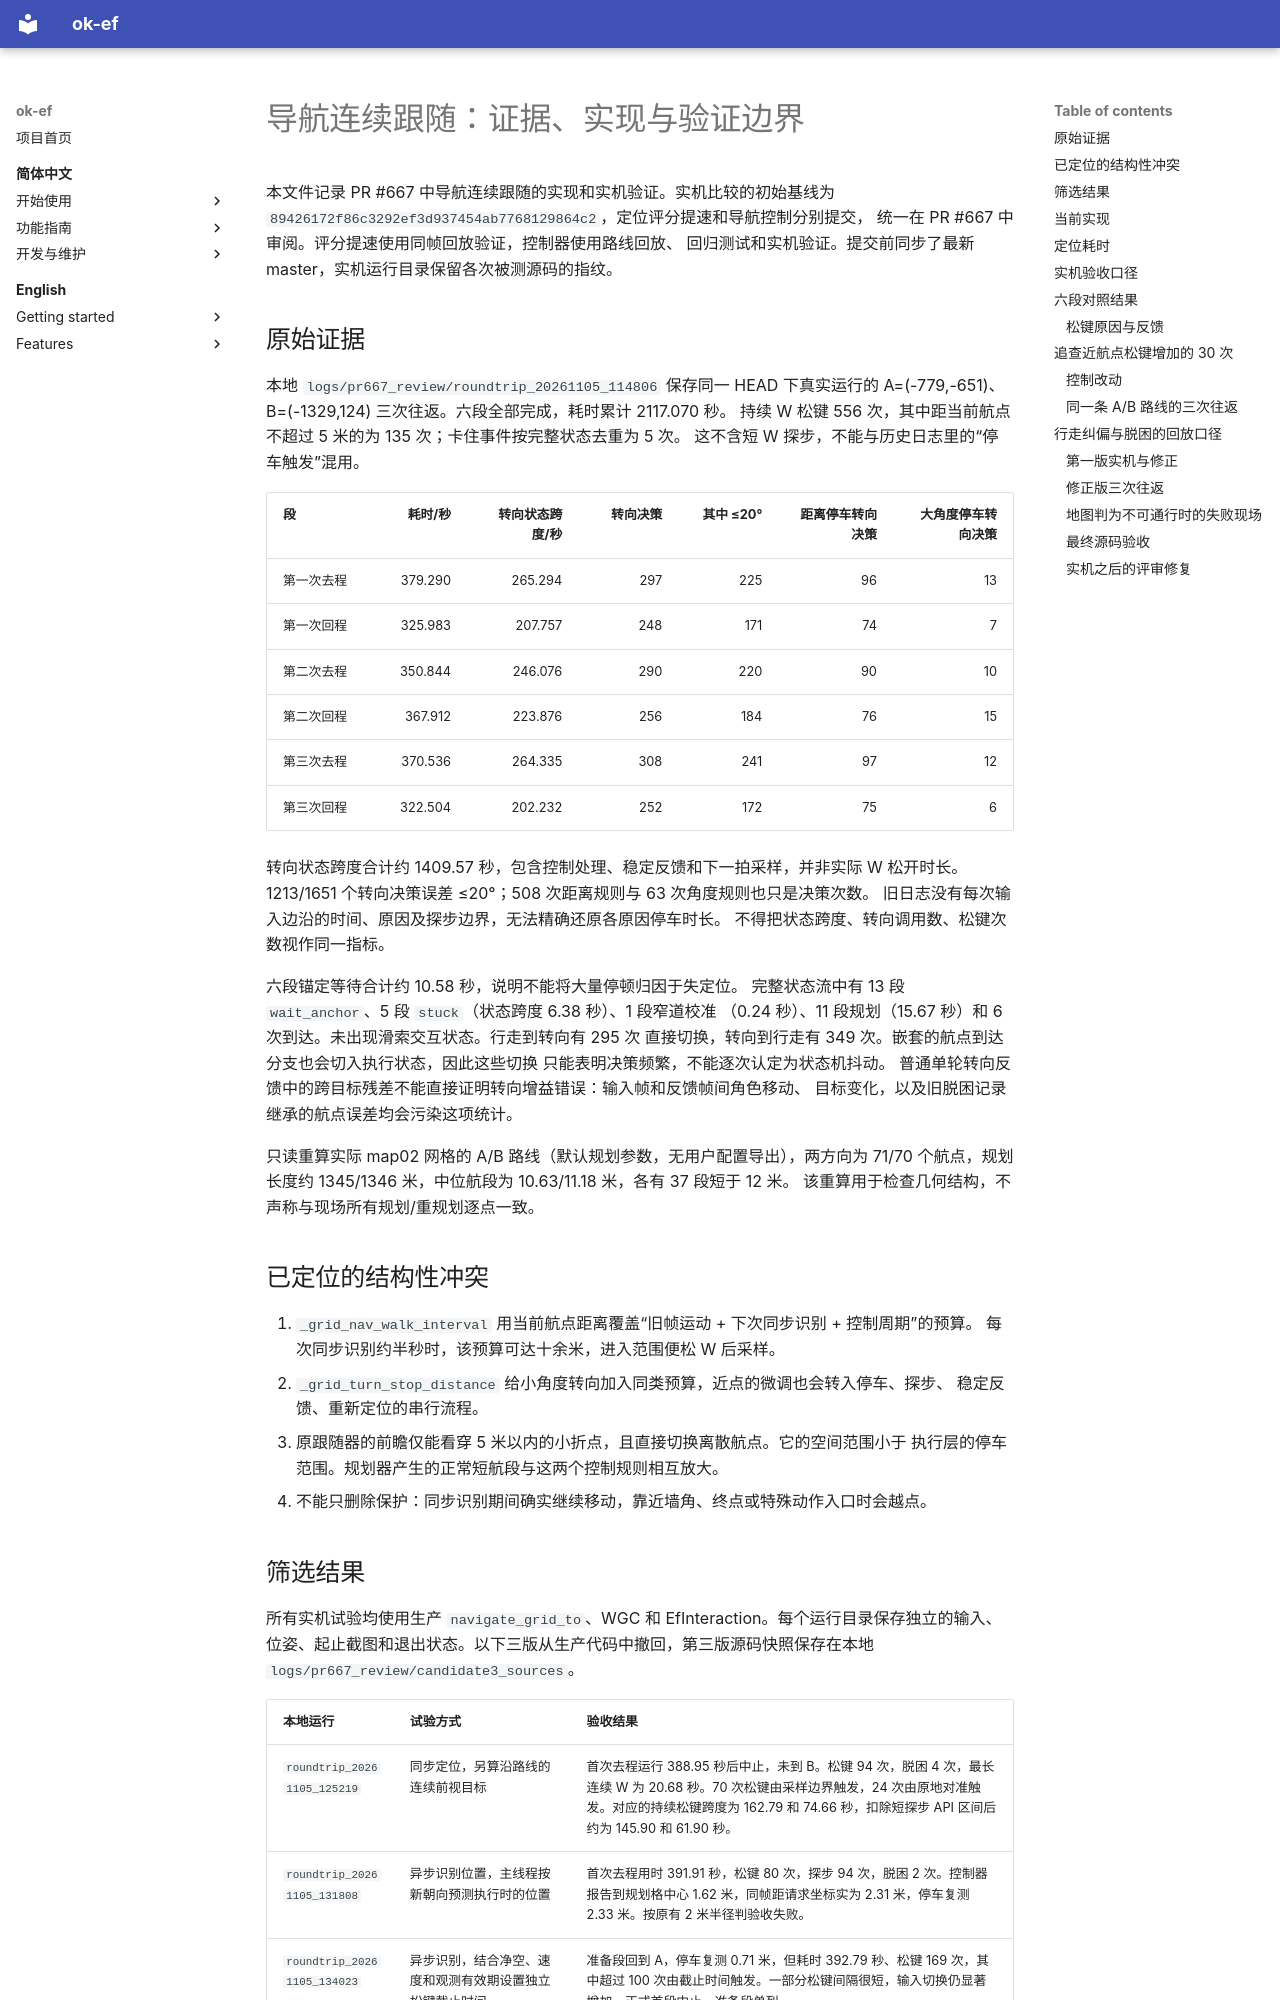

repository: AliceJump/ok-end-field · page: dev/导航连续跟随/index.html · generator: mkdocs

# 导航连续跟随：证据、实现与验证边界

本文件记录 PR #667 中导航连续跟随的实现和实机验证。实机比较的初始基线为
`89426172f86c3292ef3d937454ab7768129864c2`，定位评分提速和导航控制分别提交，
统一在 PR #667 中审阅。评分提速使用同帧回放验证，控制器使用路线回放、
回归测试和实机验证。提交前同步了最新 master，实机运行目录保留各次被测源码的指纹。

## 原始证据

本地 `logs/pr667_review/roundtrip_20261105_114806` 保存同一 HEAD 下真实运行的
A=(-779,-651)、B=(-1329,124) 三次往返。六段全部完成，耗时累计 2117.070 秒。
持续 W 松键 556 次，其中距当前航点不超过 5 米的为 135 次；卡住事件按完整状态去重为 5 次。
这不含短 W 探步，不能与历史日志里的“停车触发”混用。

| 段 | 耗时/秒 | 转向状态跨度/秒 | 转向决策 | 其中 ≤20° | 距离停车转向决策 | 大角度停车转向决策 |
|---|---:|---:|---:|---:|---:|---:|
| 第一次去程 | 379.290 | 265.294 | 297 | 225 | 96 | 13 |
| 第一次回程 | 325.983 | 207.757 | 248 | 171 | 74 | 7 |
| 第二次去程 | 350.844 | 246.076 | 290 | 220 | 90 | 10 |
| 第二次回程 | 367.912 | 223.876 | 256 | 184 | 76 | 15 |
| 第三次去程 | 370.536 | 264.335 | 308 | 241 | 97 | 12 |
| 第三次回程 | 322.504 | 202.232 | 252 | 172 | 75 | 6 |

转向状态跨度合计约 1409.57 秒，包含控制处理、稳定反馈和下一拍采样，并非实际 W 松开时长。
1213/1651 个转向决策误差 ≤20°；508 次距离规则与 63 次角度规则也只是决策次数。
旧日志没有每次输入边沿的时间、原因及探步边界，无法精确还原各原因停车时长。
不得把状态跨度、转向调用数、松键次数视作同一指标。

六段锚定等待合计约 10.58 秒，说明不能将大量停顿归因于失定位。
完整状态流中有 13 段 `wait_anchor`、5 段 `stuck`（状态跨度 6.38 秒）、1 段窄道校准
（0.24 秒）、11 段规划（15.67 秒）和 6 次到达。未出现滑索交互状态。行走到转向有 295 次
直接切换，转向到行走有 349 次。嵌套的航点到达分支也会切入执行状态，因此这些切换
只能表明决策频繁，不能逐次认定为状态机抖动。
普通单轮转向反馈中的跨目标残差不能直接证明转向增益错误：输入帧和反馈帧间角色移动、
目标变化，以及旧脱困记录继承的航点误差均会污染这项统计。

只读重算实际 map02 网格的 A/B 路线（默认规划参数，无用户配置导出），两方向为 71/70
个航点，规划长度约 1345/1346 米，中位航段为 10.63/11.18 米，各有 37 段短于 12 米。
该重算用于检查几何结构，不声称与现场所有规划/重规划逐点一致。

## 已定位的结构性冲突

1. `_grid_nav_walk_interval` 用当前航点距离覆盖“旧帧运动 + 下次同步识别 + 控制周期”的预算。
   每次同步识别约半秒时，该预算可达十余米，进入范围便松 W 后采样。
2. `_grid_turn_stop_distance` 给小角度转向加入同类预算，近点的微调也会转入停车、探步、
   稳定反馈、重新定位的串行流程。
3. 原跟随器的前瞻仅能看穿 5 米以内的小折点，且直接切换离散航点。它的空间范围小于
   执行层的停车范围。规划器产生的正常短航段与这两个控制规则相互放大。
4. 不能只删除保护：同步识别期间确实继续移动，靠近墙角、终点或特殊动作入口时会越点。

## 筛选结果

所有实机试验均使用生产 `navigate_grid_to`、WGC 和 EfInteraction。每个运行目录保存独立的输入、位姿、起止截图和退出状态。以下三版从生产代码中撤回，第三版源码快照保存在本地 `logs/pr667_review/candidate3_sources`。

| 本地运行 | 试验方式 | 验收结果 |
|---|---|---|
| `roundtrip_20261105_125219` | 同步定位，另算沿路线的连续前视目标 | 首次去程运行 388.95 秒后中止，未到 B。松键 94 次，脱困 4 次，最长连续 W 为 20.68 秒。70 次松键由采样边界触发，24 次由原地对准触发。对应的持续松键跨度为 162.79 和 74.66 秒，扣除短探步 API 区间后约为 145.90 和 61.90 秒。 |
| `roundtrip_20261105_131808` | 异步识别位置，主线程按新朝向预测执行时的位置 | 首次去程用时 391.91 秒，松键 80 次，探步 94 次，脱困 2 次。控制器报告到规划格中心 1.62 米，同帧距请求坐标实为 2.31 米，停车复测 2.33 米。按原有 2 米半径判验收失败。 |
| `roundtrip_20261105_134023` | 异步识别，结合净空、速度和观测有效期设置独立松键截止时间 | 准备段回到 A，停车复测 0.71 米，但耗时 392.79 秒、松键 169 次，其中超过 100 次由截止时间触发。一部分松键间隔很短，输入切换仍显著增加，正式首段中止。准备段单列。 |

第一版的四个脱困点在触发前 2.5 秒内，输入后端记录的 W 按下时长分别约为 0.30、0.49、0.37、0.28 秒。单凭状态名无法区分真实障碍、起步响应和计时误差。
